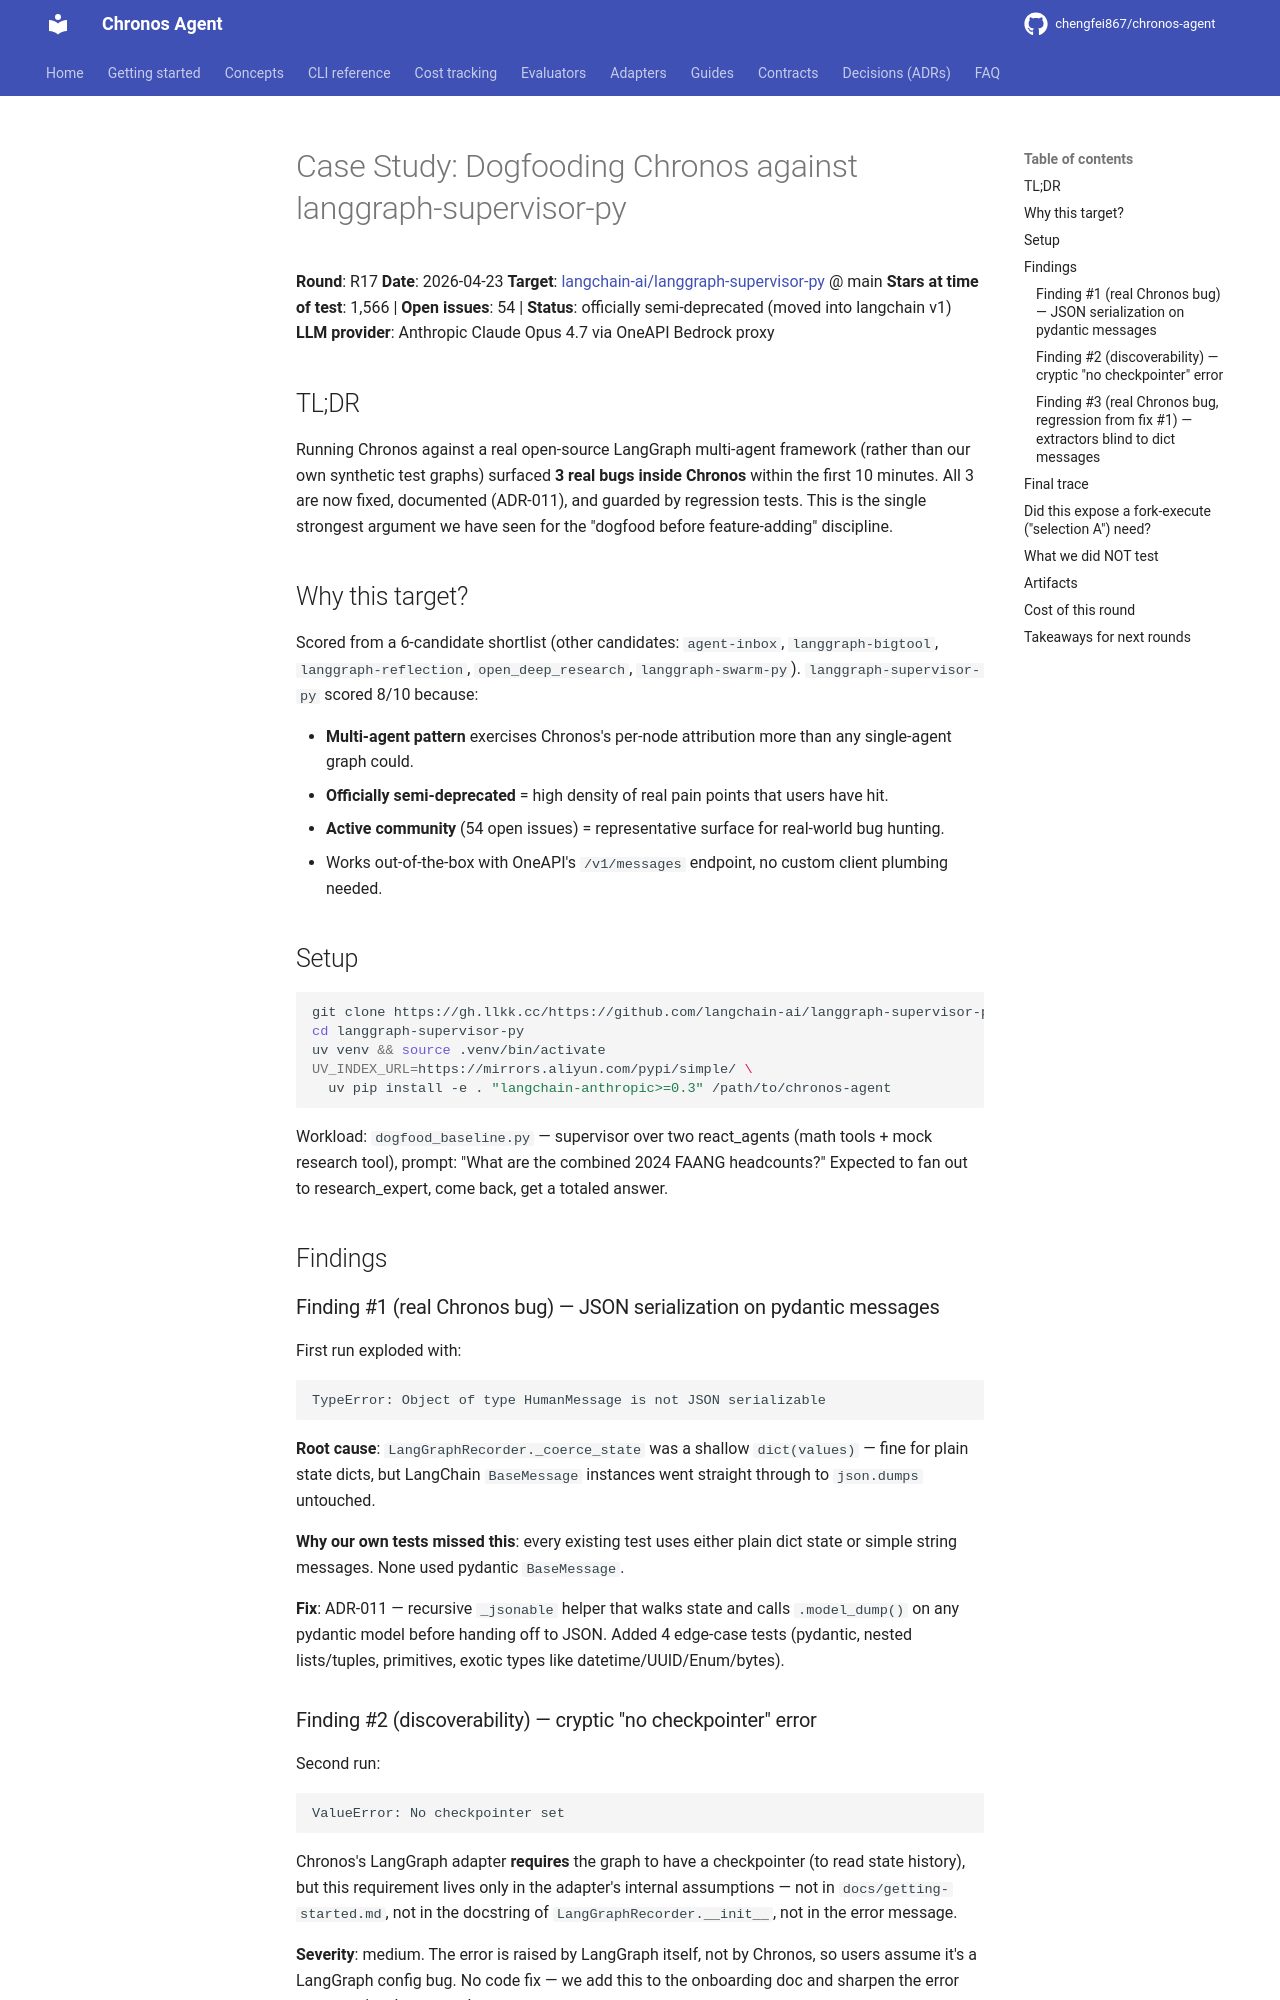

repository: chengfei867/chronos-agent · page: case-studies/langgraph-supervisor/index.html · generator: mkdocs

# Case Study: Dogfooding Chronos against langgraph-supervisor-py

**Round**: R17
**Date**: 2026-04-23
**Target**: [langchain-ai/langgraph-supervisor-py](https://github.com/langchain-ai/langgraph-supervisor-py) @ main
**Stars at time of test**: 1,566 | **Open issues**: 54 | **Status**: officially semi-deprecated (moved into langchain v1)
**LLM provider**: Anthropic Claude Opus 4.7 via OneAPI Bedrock proxy

## TL;DR

Running Chronos against a real open-source LangGraph multi-agent framework
(rather than our own synthetic test graphs) surfaced **3 real bugs inside
Chronos** within the first 10 minutes. All 3 are now fixed, documented
(ADR-011), and guarded by regression tests. This is the single strongest
argument we have seen for the "dogfood before feature-adding" discipline.

## Why this target?

Scored from a 6-candidate shortlist (other candidates: `agent-inbox`,
`langgraph-bigtool`, `langgraph-reflection`, `open_deep_research`,
`langgraph-swarm-py`). `langgraph-supervisor-py` scored 8/10 because:

- **Multi-agent pattern** exercises Chronos's per-node attribution more
  than any single-agent graph could.
- **Officially semi-deprecated** = high density of real pain points that
  users have hit.
- **Active community** (54 open issues) = representative surface for
  real-world bug hunting.
- Works out-of-the-box with OneAPI's `/v1/messages` endpoint, no custom
  client plumbing needed.

## Setup

```bash
git clone https://gh.llkk.cc/https://github.com/langchain-ai/langgraph-supervisor-py
cd langgraph-supervisor-py
uv venv && source .venv/bin/activate
UV_INDEX_URL=https://mirrors.aliyun.com/pypi/simple/ \
  uv pip install -e . "langchain-anthropic>=0.3" /path/to/chronos-agent
```

Workload: `dogfood_baseline.py` — supervisor over two react_agents (math
tools + mock research tool), prompt: "What are the combined 2024 FAANG
headcounts?" Expected to fan out to research_expert, come back, get a
totaled answer.

## Findings

### Finding #1 (real Chronos bug) — JSON serialization on pydantic messages

First run exploded with:
```
TypeError: Object of type HumanMessage is not JSON serializable
```

**Root cause**: `LangGraphRecorder._coerce_state` was a shallow
`dict(values)` — fine for plain state dicts, but LangChain `BaseMessage`
instances went straight through to `json.dumps` untouched.

**Why our own tests missed this**: every existing test uses either plain
dict state or simple string messages. None used pydantic `BaseMessage`.

**Fix**: ADR-011 — recursive `_jsonable` helper that walks state and
calls `.model_dump()` on any pydantic model before handing off to JSON.
Added 4 edge-case tests (pydantic, nested lists/tuples, primitives,
exotic types like datetime/UUID/Enum/bytes).

### Finding #2 (discoverability) — cryptic "no checkpointer" error

Second run:
```
ValueError: No checkpointer set
```

Chronos's LangGraph adapter **requires** the graph to have a checkpointer
(to read state history), but this requirement lives only in the adapter's
internal assumptions — not in `docs/getting-started.md`, not in the
docstring of `LangGraphRecorder.__init__`, not in the error message.

**Severity**: medium. The error is raised by LangGraph itself, not by
Chronos, so users assume it's a LangGraph config bug. No code fix — we
add this to the onboarding doc and sharpen the error message in a later
round.
